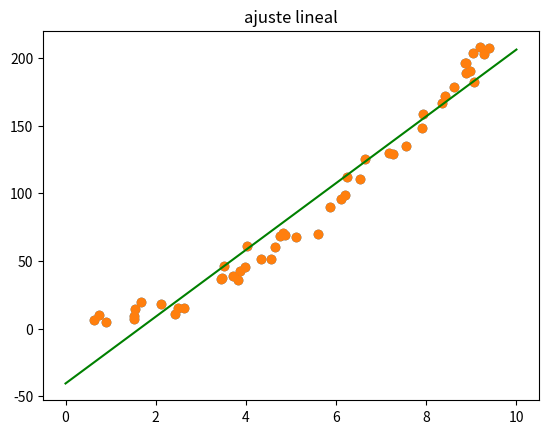

Source code (Python):
import numpy as np
import matplotlib.pyplot as plt

def ajuste_lineal_simple(x,y):
    a = sum(((x - x.mean())*(y-y.mean()))) / sum(((x-x.mean())**2))
    b = y.mean() - a*x.mean()
    return a, b

np.random.seed(3141) # semilla para fijar la aleatoriedad
N=50
indep_vars = np.random.uniform(size = N, low = 0, high = 10)
r = np.random.normal(size = N, loc = 0.0, scale = 8.0) # residuos
dep_vars = 2 + 3*indep_vars + 2*indep_vars**2 + r # relación cuadrática

x = indep_vars
y = dep_vars
plt.scatter(x,y)
plt.title('scatterplot de los datos')
plt.show()



a, b = ajuste_lineal_simple(x, y)

grilla_x = np.linspace(start = 0, stop = 10, num = 1000)
grilla_y = grilla_x*a + b
g = plt.scatter(x = x , y = y)
plt.title('ajuste lineal')
plt.plot(grilla_x, grilla_y, c = 'green')
plt.show()

errores = y - (x*a + b)
print("ECM", (errores**2).mean())
